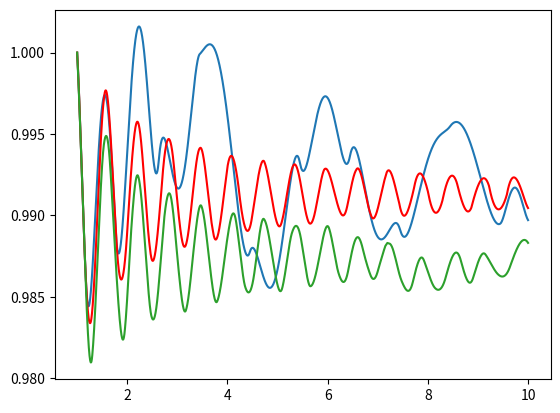

Python code for this plot:
import numpy as np
import matplotlib.pyplot as plt
from scipy.integrate import solve_ivp


def fprime(x, y):
    # RHS of the ODE 
    return [np.sin(10*x)/(10*x)]

def event_zero(x, y):
    return y

x0 = 1
x1 = 10
Nx = 1e4
x = np.linspace(x0, x1, int(Nx))
y0 = np.array([1])          # y(x0) = y0

atol = 0
rtol = 1e-3

sol_RK45 = solve_ivp(fun=fprime, t_span=(x0, x1), y0=y0, method='RK45', t_eval=x, events=[event_zero], max_step=1, atol=atol, rtol=rtol)
sol_Radau = solve_ivp(fun=fprime, t_span=(x0, x1), y0=y0, method='Radau', t_eval=x, events=[event_zero], max_step=1, atol=atol, rtol=rtol)
sol_LSODA = solve_ivp(fun=fprime, t_span=(x0, x1), y0=y0, method='LSODA', t_eval=x, events=[event_zero], max_step=1, atol=atol, rtol=rtol)

plt.plot(x, sol_RK45.y.T, 'tab:blue')
plt.plot(x, sol_Radau.y.T, 'r')
plt.plot(x, sol_LSODA.y.T, 'tab:green')

plt.show()